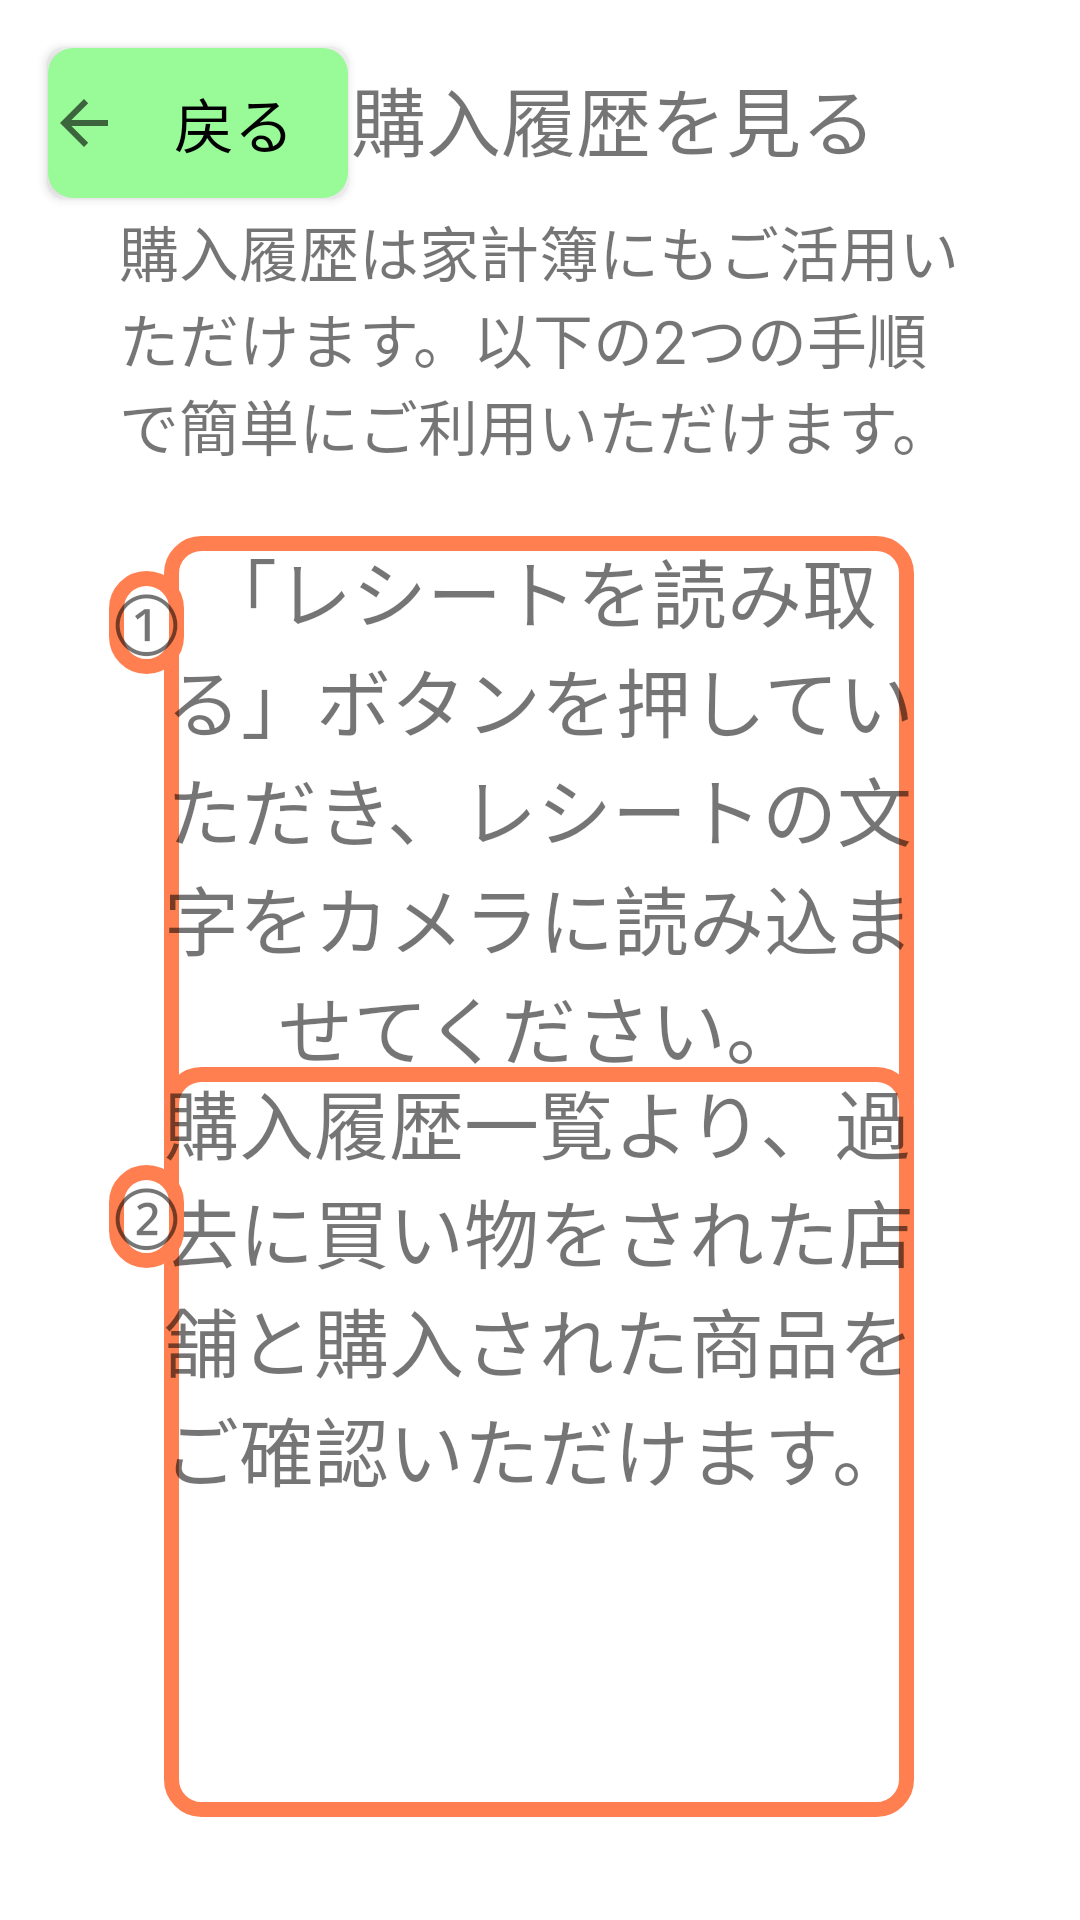

Write the Android layout XML for this screen, with the resource values it uses.
<!-- AndroidManifest.xml: application theme Theme.SeniorPay -->
<!-- res/layout/activity_how_to_look_history.xml -->
<?xml version="1.0" encoding="utf-8"?>
<androidx.constraintlayout.widget.ConstraintLayout xmlns:android="http://schemas.android.com/apk/res/android"
    xmlns:app="http://schemas.android.com/apk/res-auto"
    xmlns:tools="http://schemas.android.com/tools"
    android:layout_width="match_parent"
    android:layout_height="match_parent"
    tools:context=".HowToUse">

    <Button
        android:id="@+id/back"
        android:layout_width="100dp"
        android:layout_height="50dp"
        android:layout_marginStart="16dp"
        android:layout_marginTop="16dp"
        android:background="@drawable/return_frame_style"
        android:drawableLeft="?attr/actionModeCloseDrawable"
        android:text="戻る"
        android:textColor="@color/black"
        android:textSize="20dp"
        app:backgroundTint="#98FB98"
        app:layout_constraintStart_toStartOf="parent"
        app:layout_constraintTop_toTopOf="parent"

        tools:ignore="RtlHardcoded" />

    <TextView
        android:id="@+id/title"
        android:layout_width="409dp"
        android:layout_height="47dp"
        android:gravity="center"
        android:text="購入履歴を見る"
        android:textSize="25dp"
        app:layout_constraintBottom_toBottomOf="parent"
        app:layout_constraintTop_toTopOf="parent"
        app:layout_constraintVertical_bias="0.027"
        tools:ignore="MissingConstraints"
        tools:layout_editor_absoluteX="1dp" />


    <TextView
        android:id="@+id/textView"
        android:layout_width="250dp"
        android:layout_height="200dp"
        android:background="@drawable/text_frame_style"
        android:text="「レシートを読み取る」ボタンを押していただき、レシートの文字をカメラに読み込ませてください。"
        android:textAlignment="center"
        android:textSize="25dp"
        app:layout_constraintBottom_toBottomOf="parent"
        app:layout_constraintEnd_toEndOf="parent"
        app:layout_constraintHorizontal_bias="0.496"
        app:layout_constraintStart_toStartOf="parent"
        app:layout_constraintTop_toTopOf="parent"
        app:layout_constraintVertical_bias="0.406" />

    <TextView
        android:id="@+id/textView2"
        android:layout_width="250dp"
        android:layout_height="250dp"
        android:text="購入履歴一覧より、過去に買い物をされた店舗と購入された商品をご確認いただけます。"
        android:textSize="25dp"
        android:background="@drawable/text_frame_style"
        app:layout_constraintBottom_toBottomOf="parent"
        app:layout_constraintEnd_toEndOf="parent"
        app:layout_constraintHorizontal_bias="0.496"
        app:layout_constraintStart_toStartOf="parent"
        app:layout_constraintTop_toTopOf="parent"
        app:layout_constraintVertical_bias="0.912" />

    <TextView
        android:id="@+id/textView3"
        android:layout_width="wrap_content"
        android:layout_height="wrap_content"
        android:background="@drawable/text_frame_style"
        android:text="①"
        android:textSize="25dp"
        app:layout_constraintBottom_toBottomOf="parent"
        app:layout_constraintEnd_toEndOf="parent"
        app:layout_constraintHorizontal_bias="0.108"
        app:layout_constraintStart_toStartOf="parent"
        app:layout_constraintTop_toTopOf="parent"
        app:layout_constraintVertical_bias="0.314" />

    <TextView
        android:id="@+id/textView4"
        android:layout_width="wrap_content"
        android:layout_height="wrap_content"
        android:background="@drawable/text_frame_style"
        android:text="②"
        android:textSize="25dp"
        app:layout_constraintBottom_toBottomOf="parent"
        app:layout_constraintEnd_toEndOf="parent"
        app:layout_constraintHorizontal_bias="0.108"
        app:layout_constraintStart_toStartOf="parent"
        app:layout_constraintTop_toTopOf="parent"
        app:layout_constraintVertical_bias="0.641" />

    <TextView
        android:id="@+id/textView6"
        android:layout_width="280dp"
        android:layout_height="150dp"
        android:text="購入履歴は家計簿にもご活用いただけます。以下の2つの手順で簡単にご利用いただけます。"
        android:textSize="20dp"
        app:layout_constraintBottom_toBottomOf="parent"
        app:layout_constraintEnd_toEndOf="parent"
        app:layout_constraintHorizontal_bias="0.496"
        app:layout_constraintStart_toStartOf="parent"
        app:layout_constraintTop_toTopOf="@+id/title"
        app:layout_constraintVertical_bias="0.112" />

</androidx.constraintlayout.widget.ConstraintLayout>
<!-- resources referenced by this layout -->
<resources>
  <color name="black">#FF000000</color>
  <!-- drawable return_frame_style (drawable) -->
  <?xml version="1.0" encoding="utf-8"?>
  <shape xmlns:android="http://schemas.android.com/apk/res/android"
      android:shape="rectangle">
  
          
          <solid android:color="#ffffff" />
  
          
          <corners android:radius="6dp" />
  
          <stroke
              android:width="5dp"
              android:color="#000000" />
  </shape>
  <!-- drawable text_frame_style (drawable) -->
  <?xml version="1.0" encoding="utf-8"?>
  <shape xmlns:android="http://schemas.android.com/apk/res/android"
      android:shape="rectangle">
  
      
      <solid android:color="#ffffff" />
  
      
      <corners android:radius="10dp" />
  
      <stroke
          android:width="5dp"
          android:color="#ff7f50" />
  </shape>
  <style name="Theme.SeniorPay" parent="Theme.MaterialComponents.DayNight.DarkActionBar">
          
          <item name="colorPrimary">@color/purple_500</item>
          <item name="colorPrimaryVariant">@color/purple_700</item>
          <item name="colorOnPrimary">@color/white</item>
          
          <item name="colorSecondary">@color/teal_200</item>
          <item name="colorSecondaryVariant">@color/teal_700</item>
          <item name="colorOnSecondary">@color/black</item>
          
          <item name="android:statusBarColor" tools:targetApi="21">?attr/colorPrimaryVariant</item>
          
      </style>
  <color name="purple_500">#FF6200EE</color>
  <color name="purple_700">#FF3700B3</color>
  <color name="white">#FFFFFFFF</color>
  <color name="teal_200">#FF03DAC5</color>
  <color name="teal_700">#FF018786</color>
</resources>
